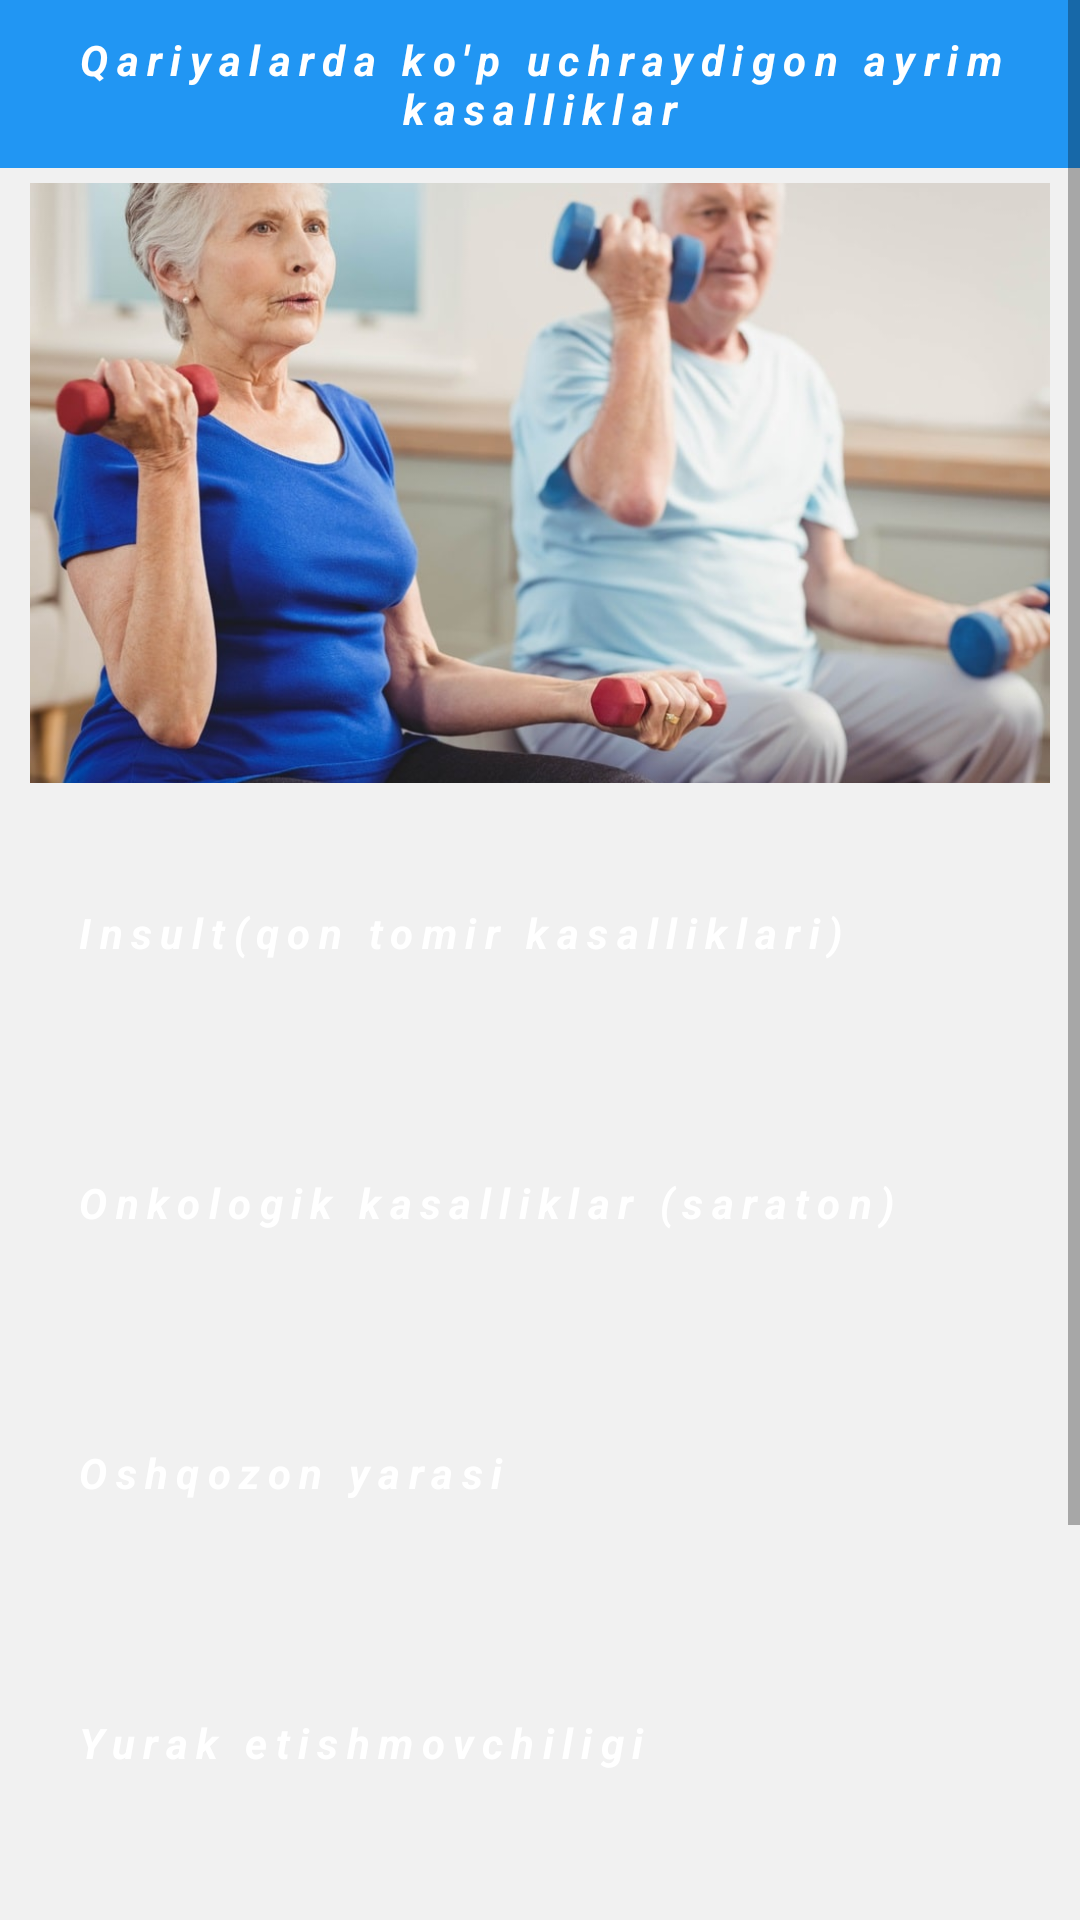

Layout XML and referenced resources for this Android screen:
<!-- AndroidManifest.xml: application theme Theme.Edu_centers_info_nodir -->
<!-- res/layout/activity_pdp.xml -->
<?xml version="1.0" encoding="utf-8"?>
<androidx.constraintlayout.widget.ConstraintLayout xmlns:android="http://schemas.android.com/apk/res/android"
    xmlns:app="http://schemas.android.com/apk/res-auto"
    xmlns:tools="http://schemas.android.com/tools"
    android:layout_width="match_parent"
    android:layout_height="match_parent"
    android:background="#f1f1f1"
    tools:context=".Pdp_Activity">

    <ScrollView
        android:layout_width="match_parent"
        android:layout_height="match_parent"
        android:orientation="vertical">

        <LinearLayout
            android:layout_width="match_parent"
            android:layout_height="match_parent"
            android:orientation="vertical">

            <TextView
                android:layout_width="match_parent"
                android:layout_height="?actionBarSize"
                android:text="Qariyalarda ko'p uchraydigon ayrim kasalliklar"
                android:background="#2196F3"
                android:textColor="#ffffff"
                android:gravity="center"
                android:padding="10dp"
                android:letterSpacing=".2"
                android:shadowDx="2"
                android:shadowDy="2"
                android:shadowColor="#f1f1f1"
                android:textSize="14sp"
                android:textStyle="bold|italic"
                />

            <ImageView
                android:layout_width="match_parent"
                android:layout_height="200dp"
                android:padding="5dp"
                android:layout_margin="5dp"
                android:src="@drawable/minexer"
                android:scaleType="centerCrop"/>

            <LinearLayout
                android:layout_width="match_parent"
                android:layout_height="wrap_content"
                android:orientation="horizontal">

                <TextView
                    android:id="@+id/pdp1"
                    android:layout_width="match_parent"
                    android:layout_height="60dp"
                    android:text="Insult(qon tomir kasalliklari)"
                    android:background="@drawable/bg_button"
                    android:textColor="#ffffff"
                    android:gravity="left|center"
                    android:padding="10dp"
                    android:layout_margin="15dp"
                    android:letterSpacing=".2"
                    android:shadowDx="2"
                    android:shadowDy="2"
                    android:shadowColor="#f1f1f1"
                    android:clickable="true"
                    android:foreground="?android:selectableItemBackground"
                    android:textSize="14sp"
                    android:textStyle="bold|italic"
                    />

            </LinearLayout>

            <LinearLayout
                android:layout_width="match_parent"
                android:layout_height="wrap_content"
                android:orientation="horizontal">

                <TextView
                    android:id="@+id/pdp2"
                    android:layout_width="match_parent"
                    android:layout_height="60dp"
                    android:text="Onkologik kasalliklar (saraton)"
                    android:background="@drawable/bg_button"
                    android:textColor="#ffffff"
                    android:gravity="left|center"
                    android:padding="10dp"
                    android:layout_margin="15dp"
                    android:letterSpacing=".2"
                    android:shadowDx="2"
                    android:shadowDy="2"
                    android:shadowColor="#f1f1f1"
                    android:clickable="true"
                    android:foreground="?android:selectableItemBackground"
                    android:textSize="14sp"
                    android:textStyle="bold|italic"
                    />

            </LinearLayout>

            <LinearLayout
                android:layout_width="match_parent"
                android:layout_height="wrap_content"
                android:orientation="horizontal">

                <TextView
                    android:id="@+id/pdp3"
                    android:layout_width="match_parent"
                    android:layout_height="60dp"
                    android:text="Oshqozon yarasi"
                    android:background="@drawable/bg_button"
                    android:textColor="#ffffff"
                    android:gravity="left|center"
                    android:padding="10dp"
                    android:layout_margin="15dp"
                    android:letterSpacing=".2"
                    android:shadowDx="2"
                    android:shadowDy="2"
                    android:shadowColor="#f1f1f1"
                    android:clickable="true"
                    android:foreground="?android:selectableItemBackground"
                    android:textSize="14sp"
                    android:textStyle="bold|italic"
                    />
            </LinearLayout>
            <LinearLayout
                android:layout_width="match_parent"
                android:layout_height="wrap_content"
                android:orientation="horizontal">

                <TextView
                    android:id="@+id/pdp4"
                    android:layout_width="match_parent"
                    android:layout_height="60dp"
                    android:text="Yurak etishmovchiligi"
                    android:background="@drawable/bg_button"
                    android:textColor="#ffffff"
                    android:gravity="left|center"
                    android:padding="10dp"
                    android:layout_margin="15dp"
                    android:letterSpacing=".2"
                    android:shadowDx="2"
                    android:shadowDy="2"
                    android:shadowColor="#f1f1f1"
                    android:clickable="true"
                    android:foreground="?android:selectableItemBackground"
                    android:textSize="14sp"
                    android:textStyle="bold|italic"
                    />

            </LinearLayout>

            <LinearLayout
                android:layout_width="match_parent"
                android:layout_height="wrap_content"
                android:orientation="horizontal">

                <TextView
                    android:id="@+id/pdp5"
                    android:layout_width="match_parent"
                    android:layout_height="60dp"
                    android:text="Bronxial astma"
                    android:background="@drawable/bg_button"
                    android:textColor="#ffffff"
                    android:gravity="left|center"
                    android:padding="10dp"
                    android:layout_margin="15dp"
                    android:letterSpacing=".2"
                    android:shadowDx="2"
                    android:shadowDy="2"
                    android:shadowColor="#f1f1f1"
                    android:clickable="true"
                    android:foreground="?android:selectableItemBackground"
                    android:textSize="14sp"
                    android:textStyle="bold|italic"
                    />

            </LinearLayout>

            <LinearLayout
                android:layout_width="match_parent"
                android:layout_height="wrap_content"
                android:orientation="horizontal">

                <TextView
                    android:id="@+id/pdp6"
                    android:layout_width="match_parent"
                    android:layout_height="60dp"
                    android:text="Surunkali pielonefrit"
                    android:background="@drawable/bg_button"
                    android:textColor="#ffffff"
                    android:gravity="left|center"
                    android:padding="10dp"
                    android:layout_margin="15dp"
                    android:letterSpacing=".2"
                    android:shadowDx="2"
                    android:shadowDy="2"
                    android:shadowColor="#f1f1f1"
                    android:clickable="true"
                    android:foreground="?android:selectableItemBackground"
                    android:textSize="14sp"
                    android:textStyle="bold|italic"
                    />
            </LinearLayout>
        </LinearLayout>

    </ScrollView>

</androidx.constraintlayout.widget.ConstraintLayout>
<!-- resources referenced by this layout -->
<resources>
  <!-- drawable minexer: jpg bitmap (drawable, 79149 bytes) -->
  <style name="Theme.Edu_centers_info_nodir" parent="Theme.MaterialComponents.DayNight.NoActionBar">
          
          <item name="colorPrimary">@color/purple_500</item>
          <item name="colorPrimaryVariant">@color/purple_700</item>
          <item name="colorOnPrimary">@color/white</item>
          
          <item name="colorSecondary">@color/teal_200</item>
          <item name="colorSecondaryVariant">@color/teal_700</item>
          <item name="colorOnSecondary">@color/black</item>
          
          <item name="android:statusBarColor">@color/color</item>
          
      </style>
  <color name="purple_500">#FF6200EE</color>
  <color name="purple_700">#BDBCBF</color>
  <color name="white">#FFFFFFFF</color>
  <color name="teal_200">#FF03DAC5</color>
  <color name="teal_700">#FF018786</color>
  <color name="black">#FF000000</color>
  <color name="color">#0872C6</color>
</resources>
